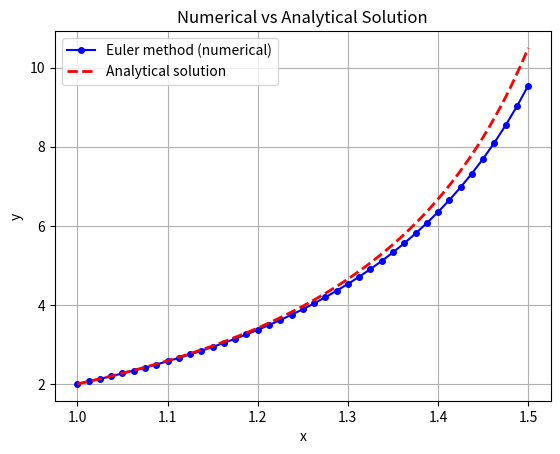

Reproduce this figure in Python.


import numpy as np
import matplotlib.pyplot as plt

def f(x, y):
    return (y**2 + x*y - x**2)/x**2

def analytical(x):
    return x * (1 + x**2 / 3) / (1 - x**2 / 3)


def eulermethod(f, x0, y0, h, xi):
    x_values = [x0]
    y_values = [y0]
    
    n = int((xi - x0) / h)  # Number of steps
    for i in range(n):
        slope = f(x0, y0)
        yn = y0 + h * slope
        y0 = yn
        x0 = x0 + h
        y_values.append(y0)
        x_values.append(x0)
    
    return x_values, y_values


# x0, xi, y0, h = 1, 1.5, 2, 0.05
# x0, xi, y0, h = 1, 1.5, 2, 0.025
x0, xi, y0, h = 1, 1.5, 2, 0.0125
x_num, y_num = eulermethod(f, x0, y0, h, xi)


x_ana = np.linspace(x0, xi, 100)
y_ana = analytical(x_ana)


plt.plot(x_num, y_num, 'bo-', label='Euler method (numerical)', markersize=4)
plt.plot(x_ana, y_ana, 'r--', label='Analytical solution', linewidth=2)
plt.xlabel('x')
plt.ylabel('y')
plt.title('Numerical vs Analytical Solution')
plt.legend()
plt.grid(True)
plt.show()



